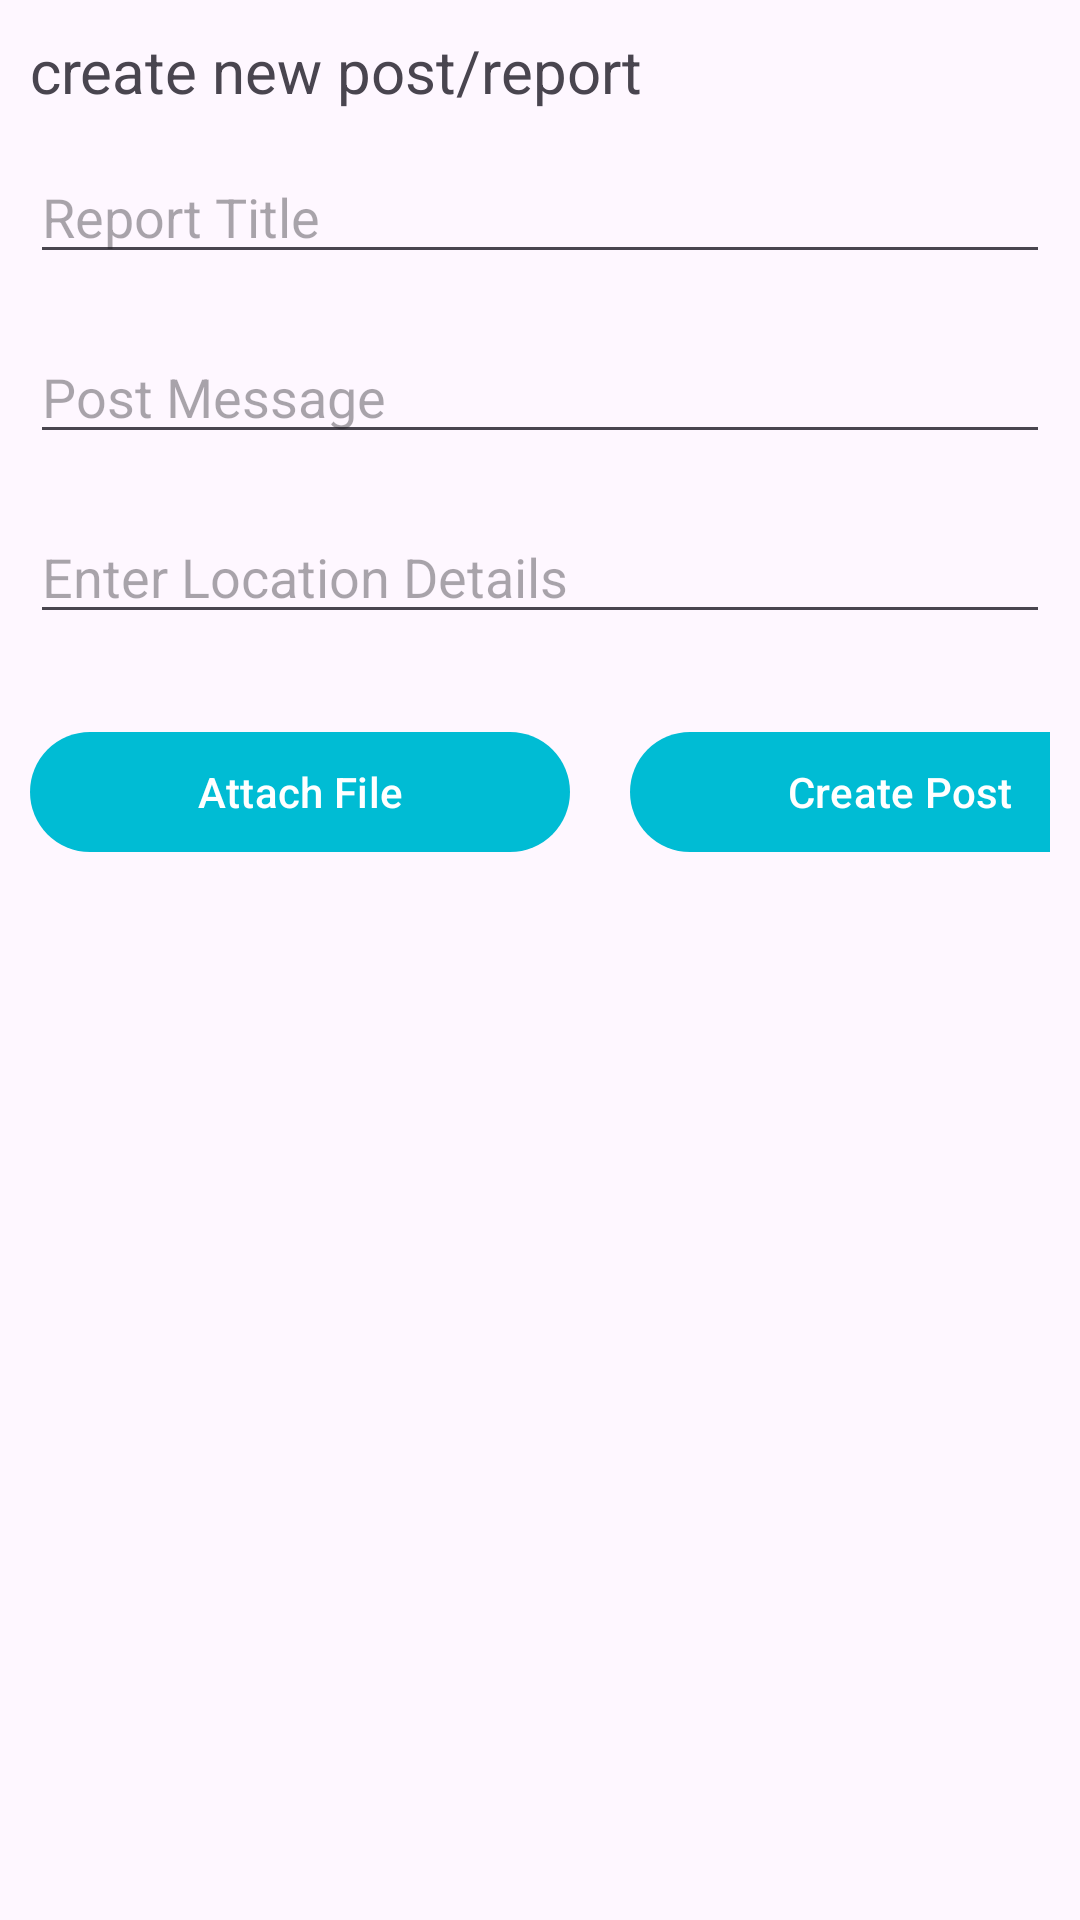

Here is an Android app screen rendered from its layout file. Give the layout XML and the strings, colors and styles it references.
<!-- AndroidManifest.xml: application theme Theme.MyApplication -->
<!-- res/layout/activity_new_report_form.xml -->
<?xml version="1.0" encoding="utf-8"?>
<RelativeLayout xmlns:android="http://schemas.android.com/apk/res/android"
    android:layout_width="wrap_content"
    android:layout_height="wrap_content"
    android:layout_marginTop="250dp"
    xmlns:app="http://schemas.android.com/apk/res-auto"
    app:layout_constraintTop_toTopOf="parent"
    app:layout_constraintBottom_toBottomOf="parent">

    <TextView
        android:layout_width="match_parent"
        android:layout_height="wrap_content"
        android:textSize="20sp"
        android:layout_margin="10dp"
        android:text="create new post/report"/>

    <LinearLayout
        android:layout_width="match_parent"
        android:layout_height="wrap_content"
        android:orientation="horizontal"
        android:padding="10dp"
        android:layout_marginTop="230dp">

        <Button
            android:id="@+id/buttonAttachFile"
            android:layout_width="180dp"
            android:layout_marginEnd="20dp"
            android:layout_height="wrap_content"
            android:layout_below="@id/editTextPostMessage"
            android:text="Attach File"/>

        <Button
            android:id="@+id/buttonCreatePost"
            android:layout_width="180dp"
            android:layout_height="wrap_content"
            android:layout_below="@id/buttonAttachFile"
            android:text="Create Post"/>

    </LinearLayout>

    <EditText
        android:id="@+id/editTextPostTitle"
        android:layout_marginTop="50dp"
        android:layout_marginLeft="10dp"
        android:layout_marginRight="10dp"
        android:layout_width="match_parent"
        android:layout_height="wrap_content"
        android:hint="Report Title"/>

    <EditText
        android:id="@+id/editTextPostMessage"
        android:layout_width="match_parent"
        android:layout_height="wrap_content"
        android:layout_marginLeft="10dp"
        android:layout_marginTop="110dp"
        android:layout_marginRight="10dp"
        android:hint="Post Message" />

    <EditText
        android:id="@+id/editTextlocationDetails"
        android:layout_width="match_parent"
        android:layout_height="wrap_content"
        android:layout_marginLeft="10dp"
        android:layout_marginTop="170dp"
        android:layout_marginRight="10dp"
        android:hint="Enter Location Details" />

</RelativeLayout>
<!-- resources referenced by this layout -->
<resources>
  <style name="Theme.MyApplication" parent="Base.Theme.MyApplication" />
  <style name="Base.Theme.MyApplication" parent="Theme.Material3.DayNight.NoActionBar">
          
           <item name="colorPrimary">@color/my_light_primary</item>
      </style>
  <color name="my_light_primary">#00BCD4</color>
</resources>
